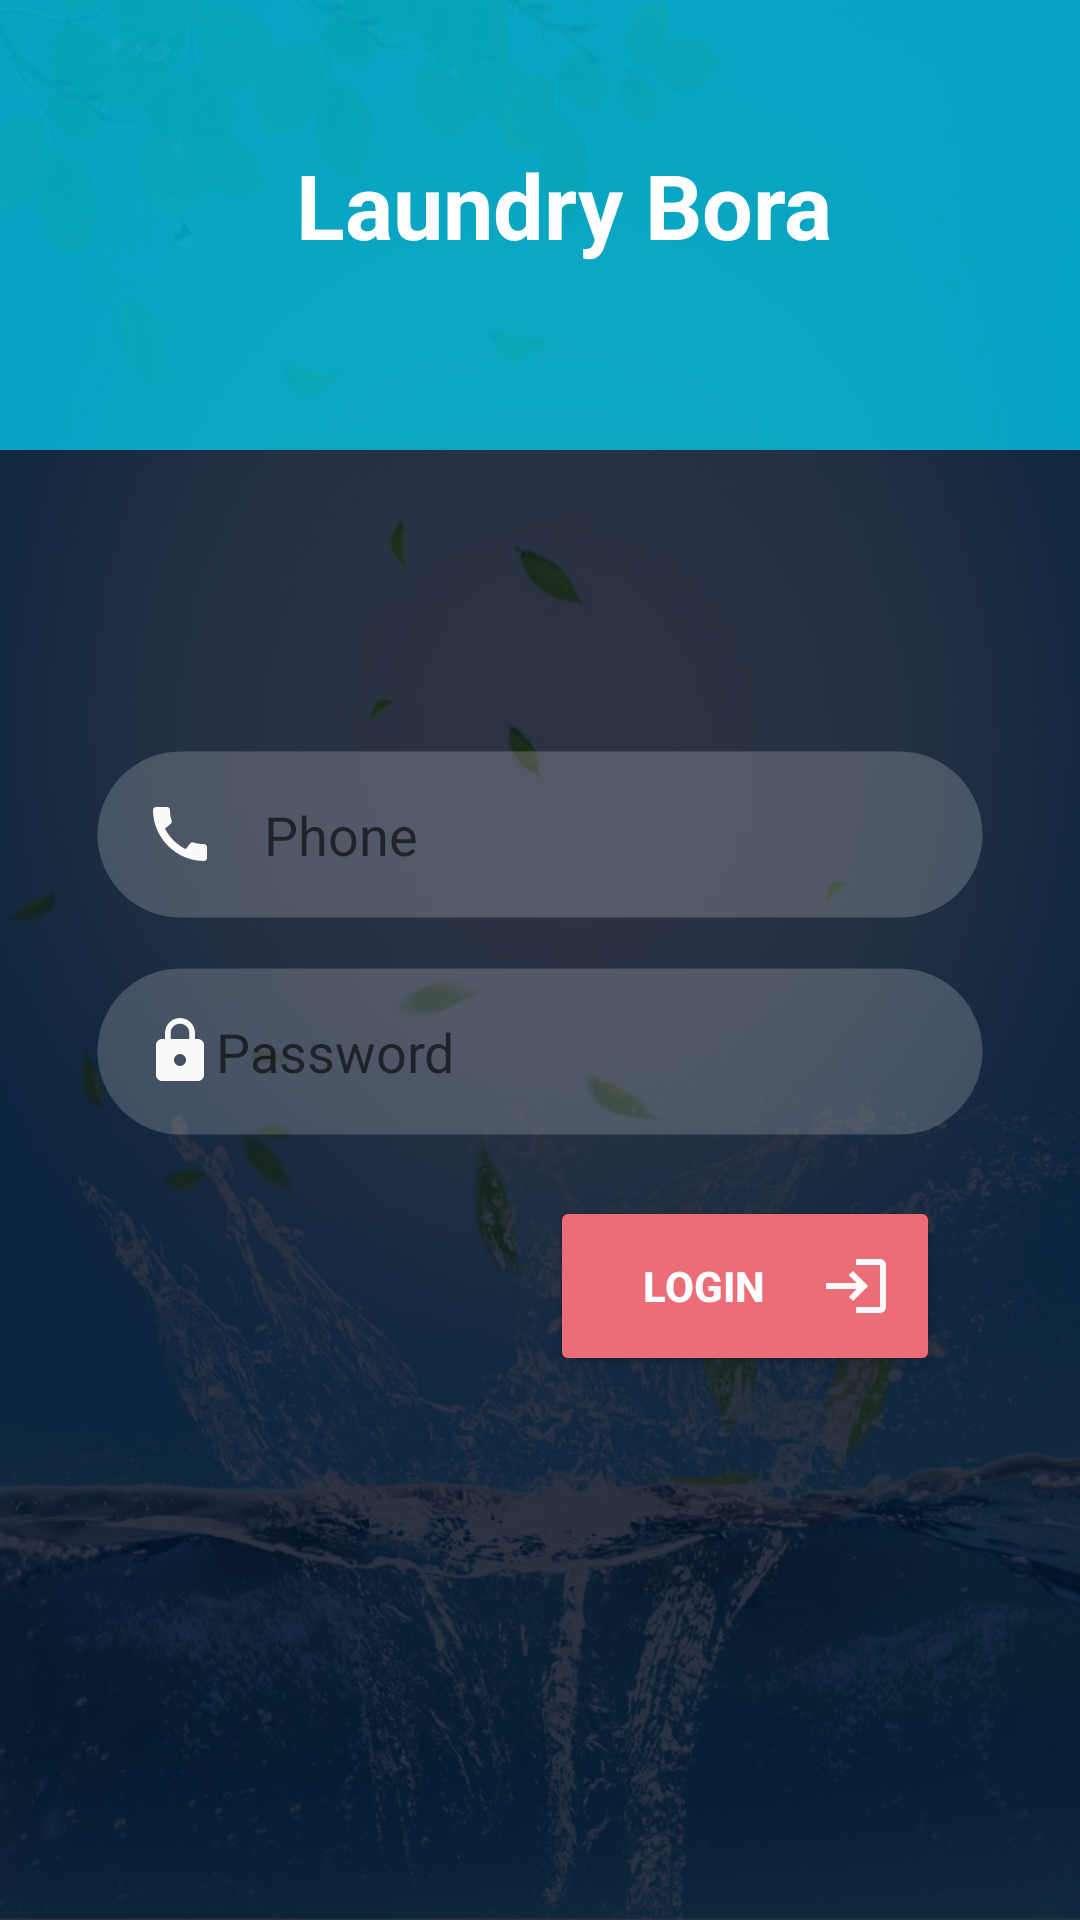

Reconstruct the res/layout file that produces this screen, plus the resources it refers to.
<!-- AndroidManifest.xml: application theme Theme.LaundryPersonnelMis -->
<!-- res/layout/activity_laundry_mart_login.xml -->
<?xml version="1.0" encoding="utf-8"?>
<androidx.constraintlayout.widget.ConstraintLayout xmlns:android="http://schemas.android.com/apk/res/android"
    xmlns:app="http://schemas.android.com/apk/res-auto"
    xmlns:tools="http://schemas.android.com/tools"
    android:layout_width="match_parent"
    android:layout_height="match_parent"
    android:background="@drawable/loginbg"
    android:backgroundTintMode="src_over"
    android:backgroundTint="#D3020A1E"
    >



    <View
        android:id="@+id/topView"
        android:layout_width="0dp"
        android:layout_height="150dp"
        android:background="#AE00DDFF"
        app:layout_constraintEnd_toEndOf="parent"
        app:layout_constraintStart_toStartOf="parent"
        app:layout_constraintTop_toTopOf="parent" />

    <View
        android:id="@+id/view2"
        android:layout_width="0dp"
        android:layout_height="100dp"
        app:layout_constraintEnd_toEndOf="parent"
        app:layout_constraintStart_toStartOf="parent"
        app:layout_constraintTop_toBottomOf="@+id/topView" />
    <ImageView
        android:id="@+id/imageView"
        android:layout_width="wrap_content"
        android:layout_height="wrap_content"
        android:layout_marginTop="32dp"
        android:layout_marginEnd="16dp"
        app:layout_constraintEnd_toEndOf="parent"
        app:layout_constraintTop_toTopOf="parent"/>


    <TextView
        android:id="@+id/topText"
        android:layout_width="0dp"
        android:layout_height="wrap_content"
        android:layout_marginStart="32dp"
        android:layout_marginTop="48dp"
        android:text="Laundry Bora"
        android:textAlignment="center"
        android:textColor="@color/white"
        android:textSize="30sp"
        android:textStyle="bold"
        app:layout_constraintEnd_toStartOf="@+id/imageView"
        app:layout_constraintHorizontal_bias="0.0"
        app:layout_constraintStart_toStartOf="@+id/topView"
        app:layout_constraintTop_toTopOf="parent" />

    <EditText
        android:id="@+id/loginEmailEditText"
        android:layout_width="0dp"
        android:layout_height="wrap_content"
        android:layout_marginStart="32dp"
        android:layout_marginEnd="32dp"
        android:drawablePadding="16dp"
        android:ems="10"
        android:background="@drawable/edit_style"
        android:drawableLeft="@drawable/ic_baseline_call_24"
        android:hint="Phone"
        android:inputType="phone"
        android:padding="16dp"
        app:layout_constraintEnd_toEndOf="parent"
        app:layout_constraintStart_toStartOf="parent"
        app:layout_constraintTop_toBottomOf="@+id/view2" />


    <EditText
        android:id="@+id/loginPasswordEditText"
        android:layout_width="0dp"
        android:layout_height="wrap_content"
        android:layout_marginStart="32dp"
        android:layout_marginTop="16dp"
        android:layout_marginEnd="32dp"
        android:background="@drawable/edit_style"
        android:drawableLeft="@drawable/ic_baseline_lock_24"
        android:ems="10"
        android:hint="Password"
        android:inputType="textPassword"
        android:padding="16dp"
        app:layout_constraintEnd_toEndOf="parent"
        app:layout_constraintStart_toStartOf="parent"
        app:layout_constraintTop_toBottomOf="@+id/loginEmailEditText" />

    <Button

        android:id="@+id/loginLoginBtn"
        android:layout_width="130dp"
        android:layout_height="60dp"
        android:layout_marginStart="32dp"
        android:layout_marginTop="20dp"
        android:layout_marginEnd="32dp"
        android:backgroundTint="#ea6d78"
        android:drawableRight="@drawable/ic_baseline_login_24"
        android:onClick= "openServices"
        android:paddingEnd="16dp"
        android:text="Login"
        android:textColor="@color/white"
        android:textStyle="bold"
        app:layout_constraintEnd_toEndOf="parent"
        app:layout_constraintHorizontal_bias="0.912"
        app:layout_constraintStart_toStartOf="parent"
        app:layout_constraintTop_toBottomOf="@+id/loginPasswordEditText" />



</androidx.constraintlayout.widget.ConstraintLayout>
<!-- resources referenced by this layout -->
<resources>
  <color name="white">#FFFFFFFF</color>
  <!-- drawable edit_style (drawable) -->
  <?xml version="1.0" encoding="utf-8"?>
  <shape xmlns:android="http://schemas.android.com/apk/res/android"
      android:shape="rectangle">
      <solid
          android:color="#30ffffff"></solid>
      <stroke android:width="1dp"
          android:color="@android:color/transparent"></stroke>
      <padding android:left="8dp"
          android:top="8dp"
          android:right="8dp"
          android:bottom="8dp"></padding>
      <corners android:radius="32dp"
          ></corners>
  
  </shape>
  <!-- drawable ic_baseline_call_24 (drawable) -->
  <vector android:alpha="0.97" android:height="24dp"
      android:tint="#FFFFFF" android:viewportHeight="24"
      android:viewportWidth="24" android:width="24dp" xmlns:android="http://schemas.android.com/apk/res/android">
      <path android:fillColor="@android:color/white" android:pathData="M20.01,15.38c-1.23,0 -2.42,-0.2 -3.53,-0.56 -0.35,-0.12 -0.74,-0.03 -1.01,0.24l-1.57,1.97c-2.83,-1.35 -5.48,-3.9 -6.89,-6.83l1.95,-1.66c0.27,-0.28 0.35,-0.67 0.24,-1.02 -0.37,-1.11 -0.56,-2.3 -0.56,-3.53 0,-0.54 -0.45,-0.99 -0.99,-0.99H4.19C3.65,3 3,3.24 3,3.99 3,13.28 10.73,21 20.01,21c0.71,0 0.99,-0.63 0.99,-1.18v-3.45c0,-0.54 -0.45,-0.99 -0.99,-0.99z"/>
  </vector>
  <!-- drawable ic_baseline_lock_24 (drawable) -->
  <vector android:alpha="0.97" android:height="24dp"
      android:tint="#FFFFFF" android:viewportHeight="24"
      android:viewportWidth="24" android:width="24dp" xmlns:android="http://schemas.android.com/apk/res/android">
      <path android:fillColor="@android:color/white" android:pathData="M18,8h-1L17,6c0,-2.76 -2.24,-5 -5,-5S7,3.24 7,6v2L6,8c-1.1,0 -2,0.9 -2,2v10c0,1.1 0.9,2 2,2h12c1.1,0 2,-0.9 2,-2L20,10c0,-1.1 -0.9,-2 -2,-2zM12,17c-1.1,0 -2,-0.9 -2,-2s0.9,-2 2,-2 2,0.9 2,2 -0.9,2 -2,2zM15.1,8L8.9,8L8.9,6c0,-1.71 1.39,-3.1 3.1,-3.1 1.71,0 3.1,1.39 3.1,3.1v2z"/>
  </vector>
  <!-- drawable ic_baseline_login_24 (drawable) -->
  <vector android:alpha="0.97" android:height="24dp"
      android:tint="#FFFFFF" android:viewportHeight="24"
      android:viewportWidth="24" android:width="24dp" xmlns:android="http://schemas.android.com/apk/res/android">
      <path android:fillColor="@android:color/white" android:pathData="M11,7L9.6,8.4l2.6,2.6H2v2h10.2l-2.6,2.6L11,17l5,-5L11,7zM20,19h-8v2h8c1.1,0 2,-0.9 2,-2V5c0,-1.1 -0.9,-2 -2,-2h-8v2h8V19z"/>
  </vector>
  <!-- drawable loginbg: jpeg bitmap (drawable, 147632 bytes) -->
  <style name="Theme.LaundryPersonnelMis" parent="Theme.MaterialComponents.DayNight.NoActionBar">
          
          <item name="colorPrimary">@color/lavender</item>
          <item name="colorPrimaryVariant">@color/lavender</item>
          <item name="colorOnPrimary">@color/white</item>
          
          <item name="colorSecondary">@color/teal_200</item>
          <item name="colorSecondaryVariant">@color/teal_700</item>
          <item name="colorOnSecondary">@color/black</item>
          
          <item name="android:statusBarColor">?attr/colorPrimaryVariant</item>
  
          
      </style>
  <color name="lavender">#8692f7</color>
  <color name="teal_200">#FF03DAC5</color>
  <color name="teal_700">#FF018786</color>
  <color name="black">#FF000000</color>
</resources>
